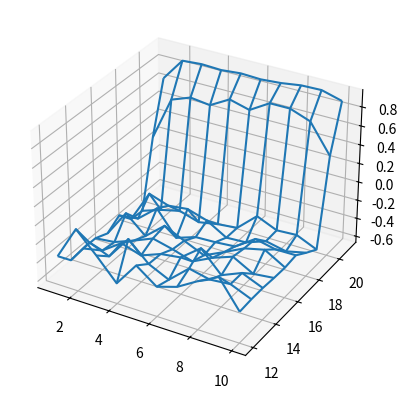

Recreate this plot in Python.
#EveryVisitMCPrediction. for firstvisit just add a check for whether the state is first visit or not. see - firstvisitmccontrol_blackjack.py

import numpy as np 
import matplotlib.pyplot as plt

#states : playerSum(12-21), dealerFaceUpCard(Ace-10), usabilityAce(1-usable.0-unusable)

#Action: hit=0, sticks=1
actionSet = [0,1]

#policy: from dealerSum to action
#dealer can have sum from 1-21, at sum<12, should always hit
#also dealer follows policy that at sum<17, hit
policy_Dealer = np.zeros(22)
policy_Dealer[17] = 1
policy_Dealer[18] = 1
policy_Dealer[19] = 1
policy_Dealer[20] = 1
policy_Dealer[21] = 1

#policy: from playerSum to action
#player can have sum from 1-21, at sum<12, should always hit
#also player follows policy that at sum<20, hit
policy_Player = np.zeros(22)
policy_Player[20] = 1
policy_Player[21] = 1

def play():
	#Initialize
	playerSum = 0
	dealerSum = 0
	episode = []
	dealerFaceUpCard = 0
	dealerFaceDownCard = 0
	playerUsabilityAce = False
	dealerUsabilityAce = False

	#Init cards player
	#always hit if playerSum is less than 12
	while playerSum<12:
		#returns card from 1-10
		card = get_card()
		#use ace as 11 instead of 1 since playersum<12
		playerSum += card_value(card)
		#player now has atleast 1 ace (as only then would <12 become >21)
		#player must now have playerSum=22 
		if playerSum>21:
			#can use the ace as 1 to avoid bust
			playerSum -= 10
		else:
			playerUsabilityAce |= (1 == card)

	#Init cards dealer
	dealerFaceUpCard = get_card()
	dealerFaceDownCard = get_card()
	state = [playerSum, dealerFaceUpCard, int(playerUsabilityAce)]

	dealerSum = card_value(dealerFaceUpCard) + card_value(dealerFaceDownCard)

	dealerAceUsability = 1 in (dealerFaceUpCard, dealerFaceDownCard)
	#if dealerSum > 21, then since dealer has only 2 cards, she must have 2 aces
	#dealerSum if > 21 must be 22
	if dealerSum>21:
		#use 1 ace as 1 and other as 11
		dealerSum -= 10

	#Game starts
	#Turn = player

	while True:
		action = policy_Player[playerSum]
		episode.append([(playerSum, dealerFaceUpCard, int(playerUsabilityAce)), action])

		#if action = stick
		if action == 1:
			break

		#if action = hit
		card = get_card()
		playerAceCount = int(playerUsabilityAce)
		if card==1:
			playerAceCount += 1
			#at first use all aces as 11, if going bust, use it as 1
		playerSum += card_value(card)
		#bust
		while playerSum>21 and playerAceCount:
			playerSum -= 10
			playerAceCount -= 1

		if playerSum>21:
			return state, -1, episode
		#update playerAceUsability on the bases on aceCount.
		#note that aceCount can be only 0 or 1 as if aceCount>1, then playersum>21
		playerUsabilityAce = (playerAceCount == 1)


	#Turn = dealer
	while True:
		action = policy_Dealer[dealerSum]

		if action==1:
			break

		card = get_card()
		dealerAceCount = int(dealerUsabilityAce)
		if card==1:
			dealerAceCount += 1
			#at first use all aces as 11, if going bust, use it as 1
		dealerSum += card_value(card)
		#bust
		while dealerSum>21 and dealerAceCount:
			dealerAceCount -= 1
			dealerSum -= 10
		if dealerSum>21:
			return state, 1, episode
		#update dealerAceUsability on the bases on aceCount.
		#note that aceCount can be only 0 or 1 as if aceCount>1, then dealersum>21
		dealerUsabilityAce = (dealerAceCount == 1)

	#both player and dealer have decided to stick, winner is closest to 21
	if playerSum>dealerSum:
		return state, 1, episode
	elif playerSum==dealerSum:
		return state, 0, episode
	else:
		return state, -1, episode



def FirstVisitMCPrediction(numEpisodes):
	Estimate_StateValue = np.zeros((2,10,10))
	count_StateVisited = np.ones((2,10,10))
	for iteration in range(0,numEpisodes):
		startingState, returns, episode = play()
		
		for (playerSum, dealerFaceUpCard, playerUsabilityAce), action in episode:
			#playerSum is represented as [12-21] in estimate_stateval, to correct index
			#we do -12, similarly for dealerfaceupcard (it is represented as [0-9] in estimate)
			playerSum -= 12
			dealerFaceUpCard -= 1
			#here returns are simply -1,0,1, so we dont need to keep track of G explicitly
			#thats why we are not traversing the episode in the reverse direction
			#G is the return following each occurence of s (or 1st occurence of s) 
			#it is same for all states in the episode
			Estimate_StateValue[playerUsabilityAce][playerSum][dealerFaceUpCard] += returns
			count_StateVisited[playerUsabilityAce][playerSum][dealerFaceUpCard] += 1

	return Estimate_StateValue/count_StateVisited

def fig5_1():
	Estimate_StateValue = FirstVisitMCPrediction(100000)
	playerSum = np.arange(12,22)
	dealerFaceUpCard = np.arange(1,11)
	fig = plt.figure()
	axs = plt.axes(projection='3d')
	#meshgrid of dealerFaceUpCard and playerSum
	x,y = np.meshgrid(dealerFaceUpCard, playerSum)
	axs.plot_wireframe(x,y,Estimate_StateValue[1]) #0-unusable ace, 1-usable ace
	plt.show()


def get_card():
    card = np.random.randint(1, 14)
    card = min(card, 10)
    return card

# get the value of a card (11 for ace).
def card_value(card_id):
    return 11 if card_id == 1 else card_id

fig5_1()